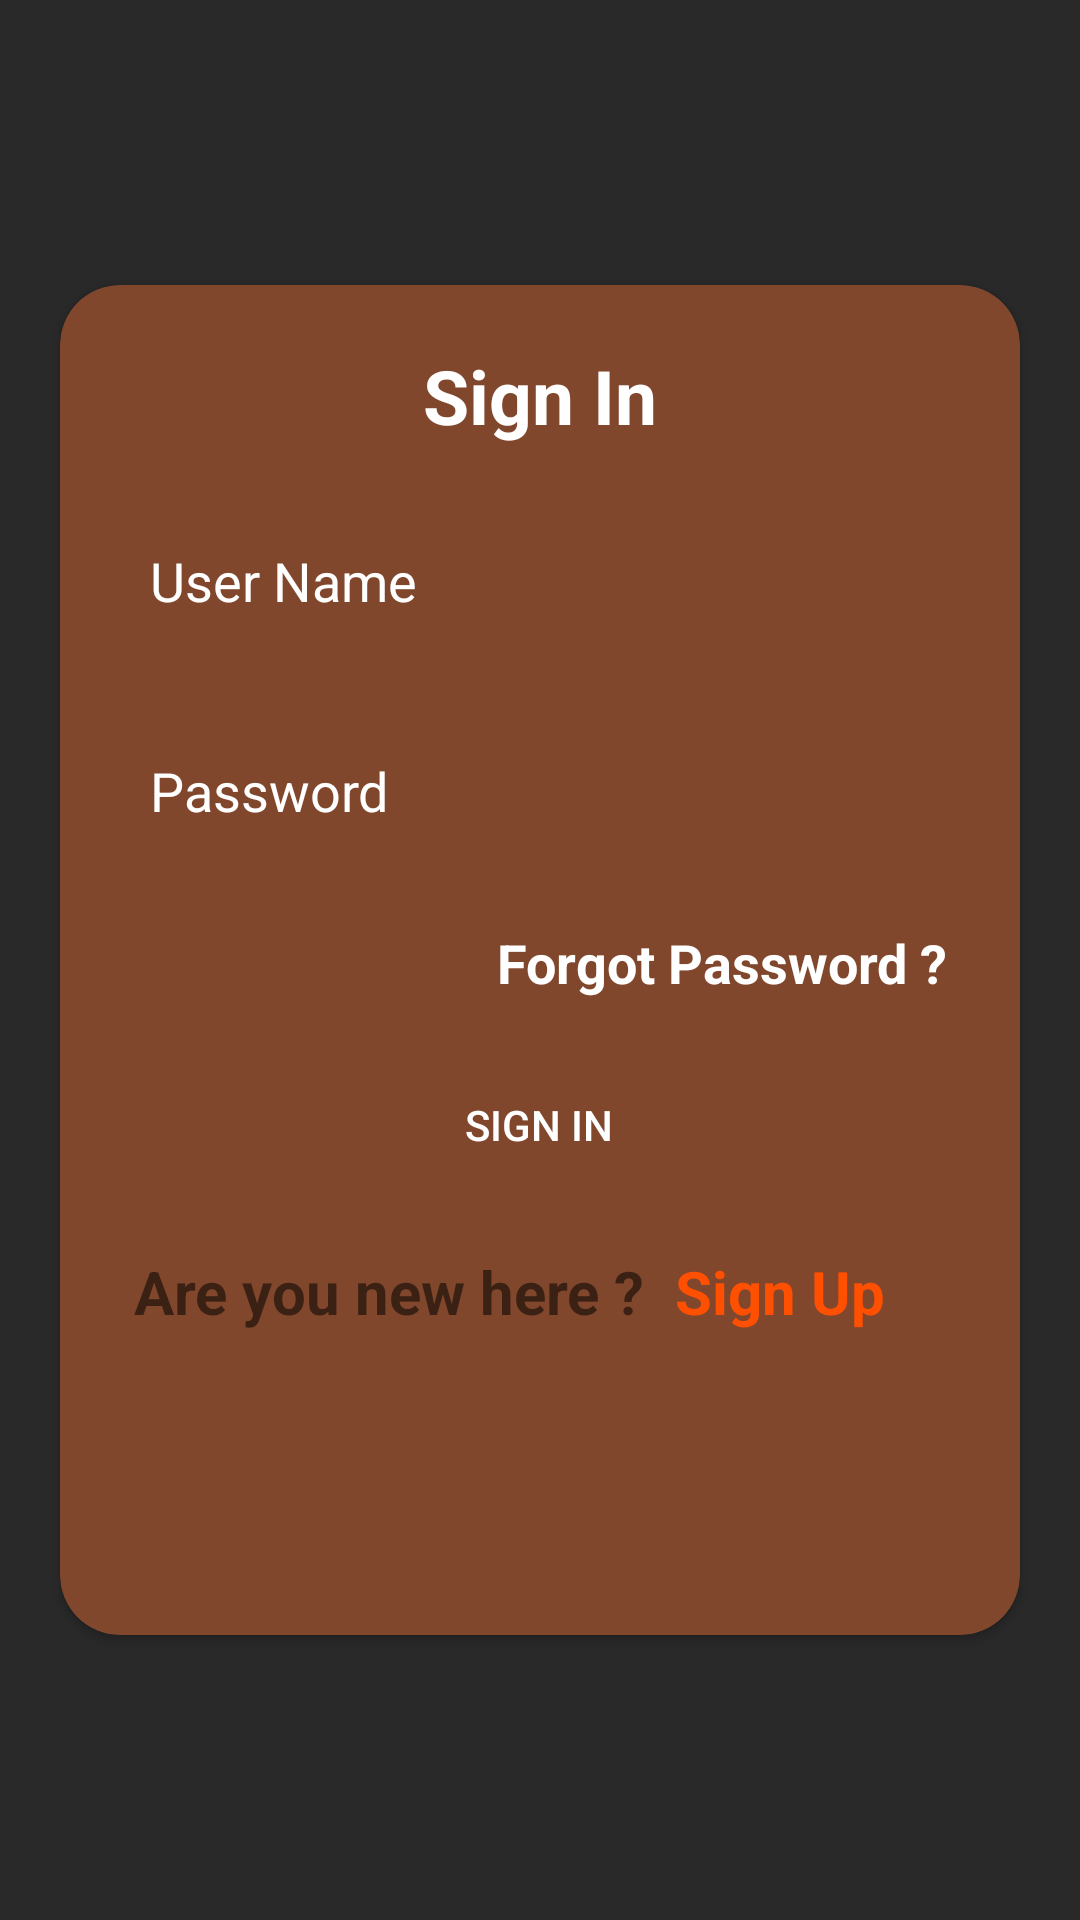

Reconstruct the res/layout file that produces this screen, plus the resources it refers to.
<!-- AndroidManifest.xml: application theme AppTheme -->
<!-- res/layout/sign_up.xml -->
<RelativeLayout xmlns:android="http://schemas.android.com/apk/res/android"
	xmlns:tools="http://schemas.android.com/tools"
	android:layout_width="match_parent"
	xmlns:app="http://schemas.android.com/apk/res-auto"
	android:background="#D5000000"
	android:layout_height="match_parent">

	<androidx.cardview.widget.CardView
		android:layout_width="match_parent"
		android:layout_height="450dp"
		android:layout_centerInParent="true"
		app:cardCornerRadius="20sp"
		android:backgroundTint="#81472D"
		android:layout_margin="20sp">
		<ScrollView
			android:layout_width="match_parent"
			android:layout_height="match_parent"
			>
			<LinearLayout
				android:layout_width="match_parent"
				android:layout_height="match_parent"
				android:orientation="vertical">

				<TextView
					android:layout_width="match_parent"
					android:layout_height="wrap_content"
					android:text="Sign In"
					android:layout_gravity="center"
					android:gravity="center"
					android:layout_marginTop="20dp"
					android:textSize="25sp"
					android:textColor="@color/white"
					android:textStyle="bold"/>


				<EditText
					android:inputType="text"
					android:id="@+id/usernameInput"
					android:layout_width="match_parent"
					android:layout_height="50dp"
					android:layout_marginStart="20sp"
					android:layout_marginEnd="20sp"
					android:background="@drawable/edittextbg"
					android:layout_marginTop="20dp"
					android:hint="User Name"
					android:textColor="@color/white"
					android:textColorHint="@color/white"
					android:paddingStart="10dp"
					android:maxLines="1"
					/>

				<EditText
					android:inputType="textPassword"
					android:id="@+id/passwordInput"
					android:layout_width="match_parent"
					android:layout_height="50dp"
					android:layout_marginStart="20sp"
					android:layout_marginEnd="20sp"
					android:background="@drawable/edittextbg"
					android:layout_marginTop="20dp"
					android:hint="Password"
					android:textColor="@color/white"
					android:textColorHint="@color/white"
					android:paddingStart="10dp"
					android:maxLines="1"
					/>
				<TextView
					android:id="@+id/forgetPassword"
					android:layout_gravity="end"
					android:gravity="end"
					android:layout_marginEnd="20sp"
					android:layout_marginTop="20sp"
					android:textSize="18sp"
					android:textStyle="bold"
					android:textColor="@color/white"
					android:layout_width="match_parent"
					android:layout_height="wrap_content"
					android:text="Forgot Password ? "/>


				<LinearLayout
					android:layout_marginTop="20sp"
					android:layout_width="match_parent"
					android:layout_height="wrap_content"
					android:orientation="vertical"
					android:layout_gravity="center"
					android:gravity="center">
					<Button
						android:id="@+id/signInBtn"
						android:layout_width="121dp"
						android:layout_height="44dp"
						android:background="@drawable/button_bg"
						android:text="Sign In"
						android:textColor="@color/white"/>
				</LinearLayout>

				<LinearLayout
					android:layout_marginTop="20sp"
					android:layout_width="match_parent"
					android:layout_height="wrap_content"
					android:layout_gravity="center"
					android:gravity="center"
					android:orientation="horizontal">
					<TextView
						android:textStyle="bold"
						android:textSize="20sp"
						android:layout_width="wrap_content"
						android:layout_height="wrap_content"
						android:text="Are you new here ?"/>

					<TextView
						android:id="@+id/sendRegisterBtn"
						android:layout_marginStart="10dp"
						android:textStyle="bold"
						android:textSize="20sp"
						android:layout_width="wrap_content"
						android:layout_height="match_parent"
						android:text="Sign Up"
						android:textColor="#FF5001"
						android:layout_marginEnd="20sp"/>
				</LinearLayout>



			</LinearLayout>
		</ScrollView>
	</androidx.cardview.widget.CardView>






</RelativeLayout>
<!-- resources referenced by this layout -->
<resources>
  <color name="white">#FFFFFFFF</color>
  <style name="AppTheme" parent="Theme.AppCompat.Light.DarkActionBar">
  		<item name="colorPrimary">#750000</item>
  		<item name="colorPrimaryDark">#750000</item>
  		<item name="colorAccent">@color/colorAccent</item>
  	</style>
  <color name="colorAccent">#D81B60</color>
</resources>
